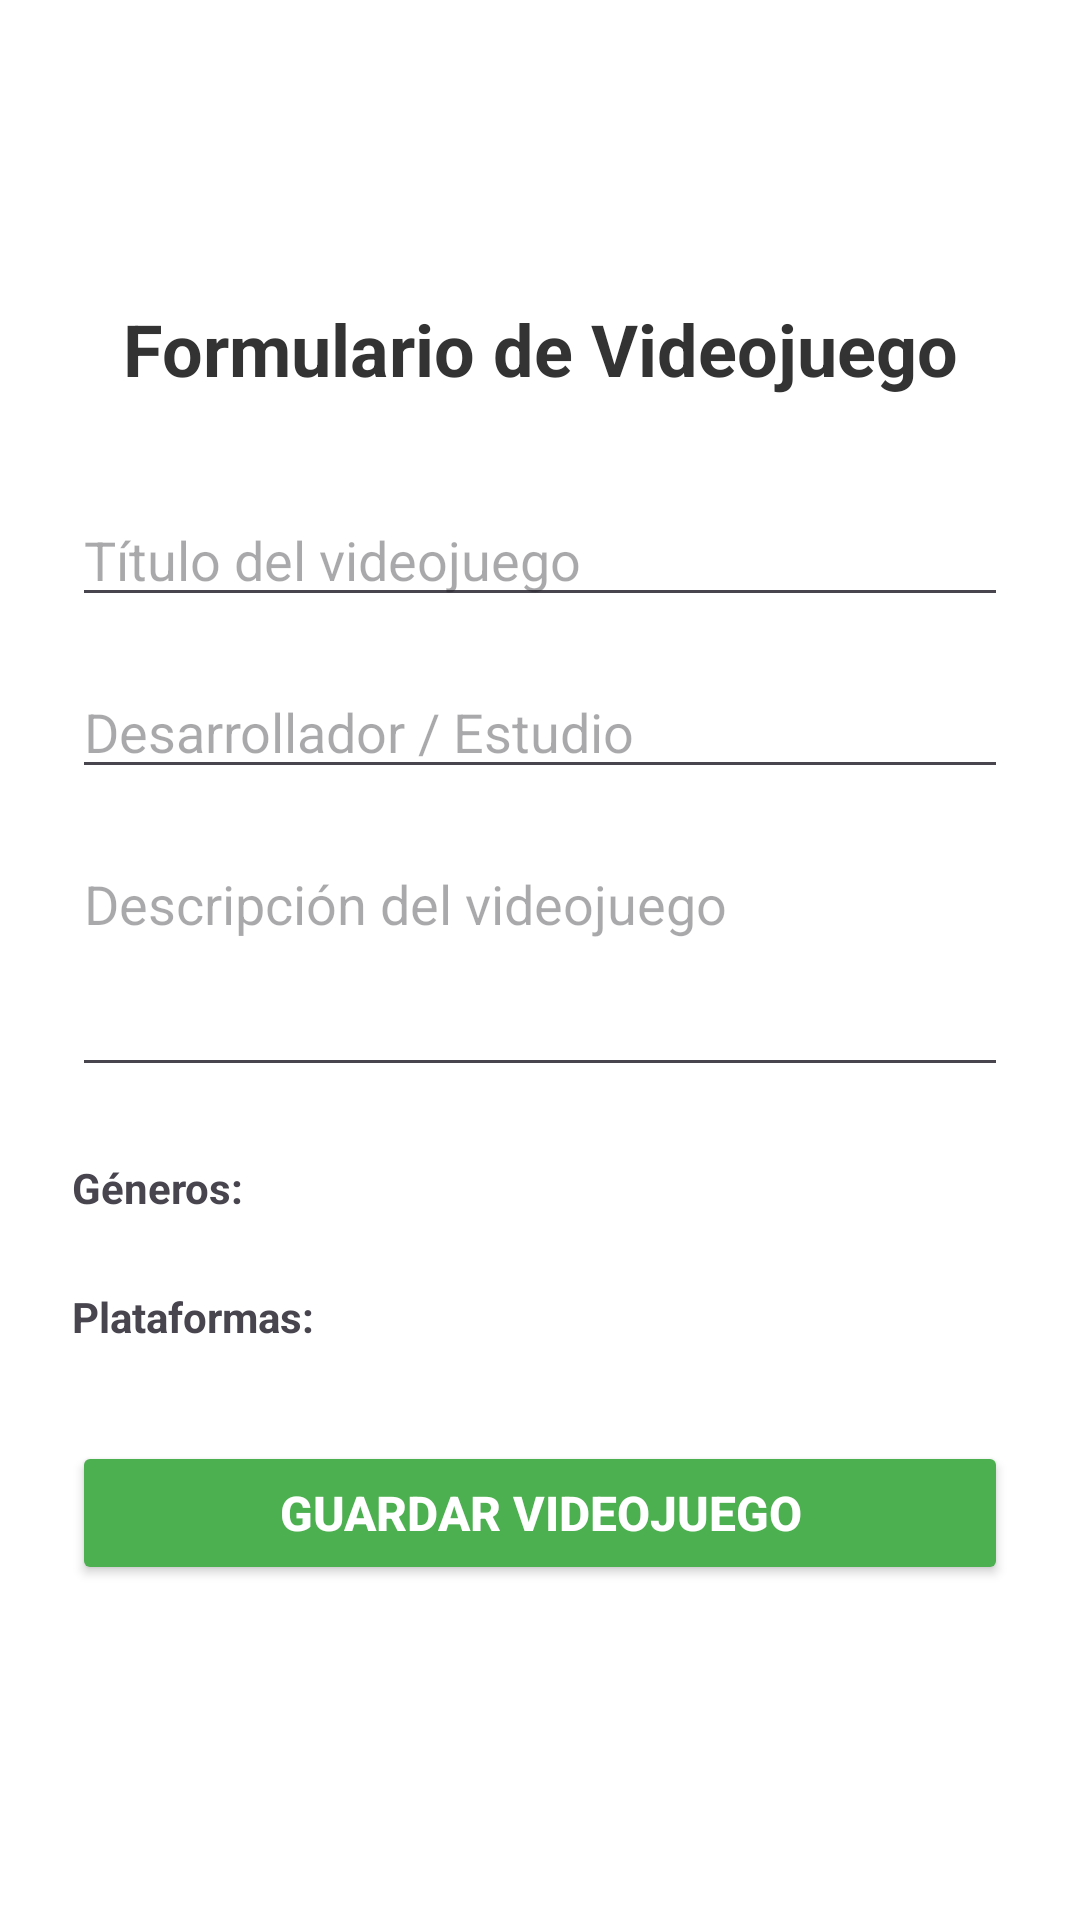

This screen was rendered from an Android layout file. Write that file and the resources it references.
<!-- AndroidManifest.xml: application theme Theme.GameRate -->
<!-- res/layout/activity_editar_videojuego.xml -->
<?xml version="1.0" encoding="utf-8"?>
<ScrollView xmlns:android="http://schemas.android.com/apk/res/android"
    android:layout_width="match_parent"
    android:layout_height="match_parent"
    android:fillViewport="true">

    <LinearLayout
        android:layout_width="match_parent"
        android:layout_height="wrap_content"
        android:orientation="vertical"
        android:gravity="top|center_horizontal"
        android:padding="24dp">

        <Space
            android:layout_width="match_parent"
            android:layout_height="60dp" />

        <TextView
            android:id="@+id/tvFormTituloPantalla"
            android:layout_width="match_parent"
            android:layout_height="wrap_content"
            android:text="@string/titulo_form_videojuego"
            android:textSize="24sp"
            android:textStyle="bold"
            android:layout_marginTop="16dp"
            android:layout_marginBottom="32dp"
            android:textColor="#333333"
            android:gravity="center" />

        <EditText
            android:id="@+id/editTitulo"
            android:layout_width="match_parent"
            android:layout_height="wrap_content"
            android:hint="@string/hint_titulo"
            android:inputType="text"
            android:layout_marginBottom="16dp" />

        <EditText
            android:id="@+id/editDesarrollador"
            android:layout_width="match_parent"
            android:layout_height="wrap_content"
            android:hint="@string/hint_desarrollador"
            android:inputType="text"
            android:layout_marginBottom="16dp"/>

        <EditText
            android:id="@+id/editImagenUrl"
            android:layout_width="match_parent"
            android:layout_height="wrap_content"
            android:hint="@string/hint_url_imagen"
            android:inputType="textUri"
            android:layout_marginBottom="16dp"
            android:visibility="gone"/>

        <EditText
            android:id="@+id/editDescripcion"
            android:layout_width="match_parent"
            android:layout_height="wrap_content"
            android:hint="@string/hint_descripcion"
            android:inputType="textMultiLine"
            android:minLines="3"
            android:gravity="top"
            android:layout_marginBottom="16dp"/>

        <TextView
            android:layout_width="match_parent"
            android:layout_height="wrap_content"
            android:text="@string/label_generos"
            android:textStyle="bold"
            android:layout_marginTop="8dp"/>
        <LinearLayout
            android:id="@+id/llGenerosContainer"
            android:layout_width="match_parent"
            android:layout_height="wrap_content"
            android:orientation="vertical"
            android:layout_marginBottom="16dp" />

        <TextView
            android:layout_width="match_parent"
            android:layout_height="wrap_content"
            android:text="@string/label_plataformas"
            android:textStyle="bold"
            android:layout_marginTop="8dp"/>
        <LinearLayout
            android:id="@+id/llPlataformasContainer"
            android:layout_width="match_parent"
            android:layout_height="wrap_content"
            android:orientation="vertical"
            android:layout_marginBottom="32dp" />

        <Button
            android:id="@+id/btnGuardar"
            android:layout_width="match_parent"
            android:layout_height="wrap_content"
            android:text="@string/btn_guardar"
            android:textSize="16sp"
            android:textStyle="bold"
            android:backgroundTint="#4CAF50"
            android:textColor="#FFFFFF"
            android:padding="12dp"/>

    </LinearLayout>
</ScrollView>
<!-- resources referenced by this layout -->
<resources>
  <string name="btn_guardar">GUARDAR VIDEOJUEGO</string>
  <string name="hint_desarrollador">Desarrollador / Estudio</string>
  <string name="hint_descripcion">Descripción del videojuego</string>
  <string name="hint_titulo">Título del videojuego</string>
  <string name="hint_url_imagen">URL de la imagen (Portada)</string>
  <string name="label_generos">Géneros:</string>
  <string name="label_plataformas">Plataformas:</string>
  <string name="titulo_form_videojuego">Formulario de Videojuego</string>
  <style name="Theme.GameRate" parent="Base.Theme.GameRate" />
  <style name="Base.Theme.GameRate" parent="Theme.Material3.DayNight">
          <item name="android:windowBackground">#FFFFFF</item>
          <item name="android:textColorPrimary">#000000</item>
          <item name="colorPrimary">#6200EE</item>
      </style>
</resources>
